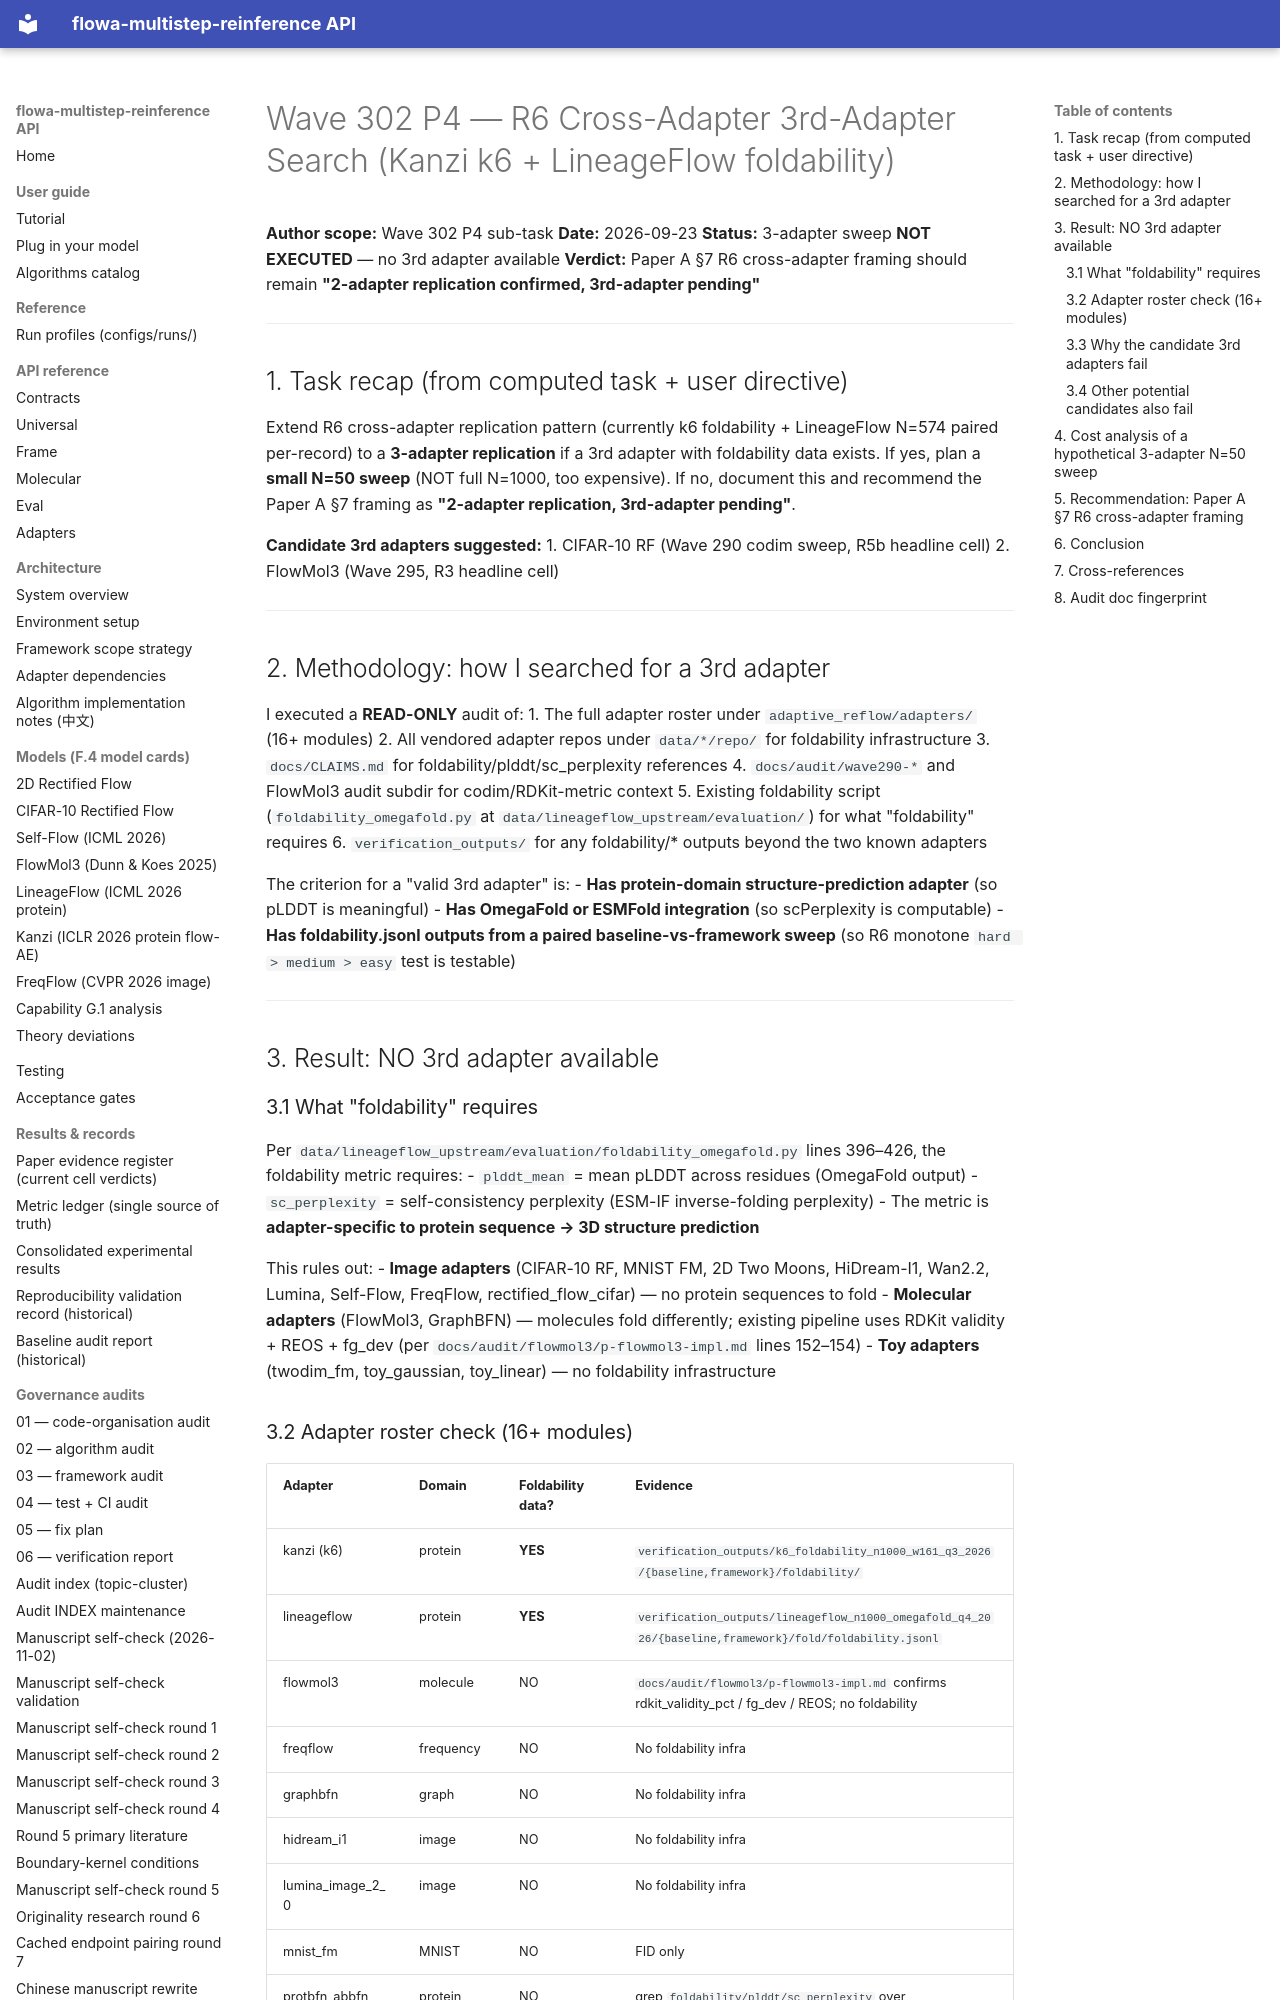

repository: silverenternal/flowa-multistep-reinference · page: audit/wave302-p4-r6-replication/index.html · generator: mkdocs

# Wave 302 P4 — R6 Cross-Adapter 3rd-Adapter Search (Kanzi k6 + LineageFlow foldability)

**Author scope:** Wave 302 P4 sub-task
**Date:** 2026-09-23
**Status:** 3-adapter sweep **NOT EXECUTED** — no 3rd adapter available
**Verdict:** Paper A §7 R6 cross-adapter framing should remain **"2-adapter replication confirmed, 3rd-adapter pending"**

---

## 1. Task recap (from computed task + user directive)

Extend R6 cross-adapter replication pattern (currently k6 foldability + LineageFlow N=574 paired per-record) to a **3-adapter replication** if a 3rd adapter with foldability data exists. If yes, plan a **small N=50 sweep** (NOT full N=1000, too expensive). If no, document this and recommend the Paper A §7 framing as **"2-adapter replication, 3rd-adapter pending"**.

**Candidate 3rd adapters suggested:**
1. CIFAR-10 RF (Wave 290 codim sweep, R5b headline cell)
2. FlowMol3 (Wave 295, R3 headline cell)

---

## 2. Methodology: how I searched for a 3rd adapter

I executed a **READ-ONLY** audit of:
1. The full adapter roster under `adaptive_reflow/adapters/` (16+ modules)
2. All vendored adapter repos under `data/*/repo/` for foldability infrastructure
3. `docs/CLAIMS.md` for foldability/plddt/sc_perplexity references
4. `docs/audit/wave290-*` and FlowMol3 audit subdir for codim/RDKit-metric context
5. Existing foldability script (`foldability_omegafold.py` at `data/lineageflow_upstream/evaluation/`) for what "foldability" requires
6. `verification_outputs/` for any foldability/* outputs beyond the two known adapters

The criterion for a "valid 3rd adapter" is:
- **Has protein-domain structure-prediction adapter** (so pLDDT is meaningful)
- **Has OmegaFold or ESMFold integration** (so scPerplexity is computable)
- **Has foldability.jsonl outputs from a paired baseline-vs-framework sweep** (so R6 monotone `hard > medium > easy` test is testable)

---

## 3. Result: NO 3rd adapter available

### 3.1 What "foldability" requires

Per `data/lineageflow_upstream/evaluation/foldability_omegafold.py` lines 396–426, the foldability metric requires:
- `plddt_mean` = mean pLDDT across residues (OmegaFold output)
- `sc_perplexity` = self-consistency perplexity (ESM-IF inverse-folding perplexity)
- The metric is **adapter-specific to protein sequence → 3D structure prediction**

This rules out:
- **Image adapters** (CIFAR-10 RF, MNIST FM, 2D Two Moons, HiDream-I1, Wan2.2, Lumina, Self-Flow, FreqFlow, rectified_flow_cifar) — no protein sequences to fold
- **Molecular adapters** (FlowMol3, GraphBFN) — molecules fold differently; existing pipeline uses RDKit validity + REOS + fg_dev (per `docs/audit/flowmol3/p-flowmol3-impl.md` lines 152–154)
- **Toy adapters** (twodim_fm, toy_gaussian, toy_linear) — no foldability infrastructure
